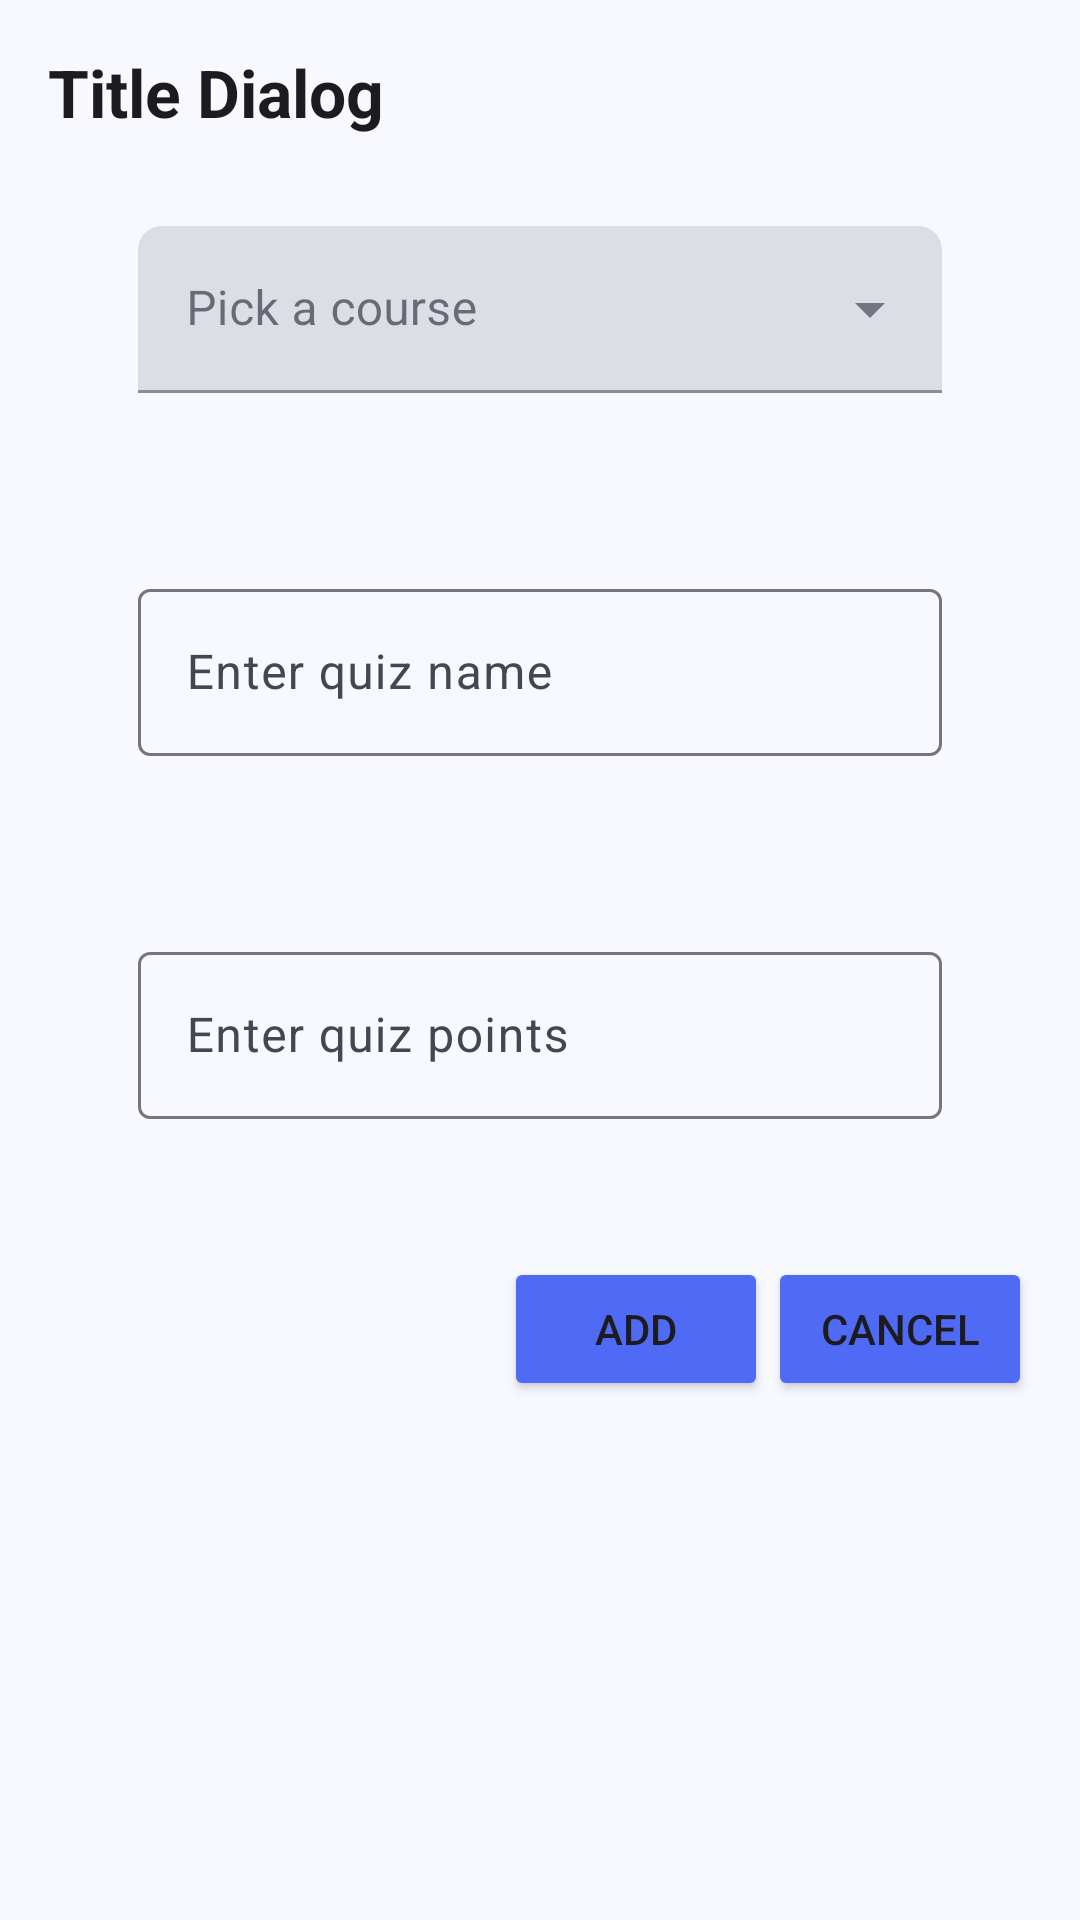

Android layout source for this screen:
<!-- AndroidManifest.xml: application theme Theme.QuizAppDiploma -->
<!-- res/layout/custom_dialog_add_quiz.xml -->
<?xml version="1.0" encoding="utf-8"?>
<LinearLayout xmlns:android="http://schemas.android.com/apk/res/android"
    xmlns:app="http://schemas.android.com/apk/res-auto"
    xmlns:tools="http://schemas.android.com/tools"
    android:layout_width="match_parent"
    android:layout_height="wrap_content"
    android:orientation="vertical"
    android:padding="16dp">

    <TextView
        android:id="@+id/dialogTitle"
        android:layout_width="match_parent"
        android:layout_height="wrap_content"
        android:text="@string/title_dialog"
        android:textAppearance="@style/TextAppearance.AppCompat.Large"
        android:textStyle="bold" />

    <com.google.android.material.textfield.TextInputLayout
        android:id="@+id/courseMenu"
        style="@style/Widget.MaterialComponents.TextInputLayout.FilledBox.ExposedDropdownMenu"
        android:layout_width="match_parent"
        android:layout_height="wrap_content"
        android:hint="@string/pick_a_course"
        android:padding="30dp"
        app:layout_constraintBottom_toBottomOf="parent"
        app:layout_constraintStart_toStartOf="parent"
        app:layout_constraintTop_toTopOf="parent"
        app:layout_constraintVertical_bias="0.51"
        app:startIconDrawable="@drawable/baseline_book_24">

        <AutoCompleteTextView
            android:id="@+id/autoTextView3"
            android:layout_width="match_parent"
            android:layout_height="wrap_content"
            android:inputType="none"
            />

    </com.google.android.material.textfield.TextInputLayout>

    <com.google.android.material.textfield.TextInputLayout
        android:id="@+id/quizDialogField"
        android:layout_width="match_parent"
        android:layout_height="wrap_content"
        android:hint="@string/enter_quiz_name"
        android:padding="30dp"
        app:layout_constraintBottom_toBottomOf="parent"
        app:layout_constraintEnd_toEndOf="parent"
        app:layout_constraintStart_toStartOf="parent"
        app:layout_constraintTop_toTopOf="parent"
        app:layout_constraintVertical_bias="0.25">

        <com.google.android.material.textfield.TextInputEditText
            android:layout_width="match_parent"
            android:layout_height="wrap_content"
            android:inputType="text"/>

    </com.google.android.material.textfield.TextInputLayout>

    <com.google.android.material.textfield.TextInputLayout
        android:id="@+id/quizPointsDialogField"
        android:layout_width="match_parent"
        android:layout_height="wrap_content"
        android:hint="@string/enter_quiz_points"
        android:padding="30dp"
        app:layout_constraintBottom_toBottomOf="parent"
        app:layout_constraintEnd_toEndOf="parent"
        app:layout_constraintStart_toStartOf="parent"
        app:layout_constraintTop_toTopOf="parent"
        app:layout_constraintVertical_bias="0.25">

        <com.google.android.material.textfield.TextInputEditText
            android:layout_width="match_parent"
            android:layout_height="wrap_content"
            android:inputType="number"/>

    </com.google.android.material.textfield.TextInputLayout>

    <LinearLayout
        android:layout_width="match_parent"
        android:layout_height="wrap_content"
        android:orientation="horizontal"
        android:gravity="end"
        android:layout_marginTop="16dp">

        <Button
            android:id="@+id/dialogPositiveButton"
            android:layout_width="wrap_content"
            android:layout_height="wrap_content"
            android:text="Add"
            app:cornerRadius="8dp"
            android:backgroundTint="@color/purple_700" />

        <Button
            android:id="@+id/dialogNegativeButton"
            android:layout_width="wrap_content"
            android:layout_height="wrap_content"
            android:text="@string/cancel"
            app:cornerRadius="8dp"
            android:backgroundTint="@color/purple_700" />

    </LinearLayout>

</LinearLayout>
<!-- resources referenced by this layout -->
<resources>
  <color name="purple_700">#4F6AF5</color>
  <string name="cancel">Cancel</string>
  <string name="enter_quiz_name">Enter quiz name</string>
  <string name="enter_quiz_points">Enter quiz points</string>
  <string name="pick_a_course">Pick a course</string>
  <string name="title_dialog">Title Dialog</string>
  <color name="md_primary">#4F6AF5</color>
  <color name="md_on_primary">#FFFFFF</color>
  <color name="md_primary_container">#DEE3FF</color>
  <color name="md_on_primary_container">#00168A</color>
  <color name="md_secondary">#7B5EA7</color>
  <color name="md_on_secondary">#FFFFFF</color>
  <color name="md_secondary_container">#EEDCFF</color>
  <color name="md_on_secondary_container">#310066</color>
  <color name="md_tertiary">#006875</color>
  <color name="md_on_tertiary">#FFFFFF</color>
  <color name="md_tertiary_container">#97F0FF</color>
  <color name="md_on_tertiary_container">#001F24</color>
  <color name="md_error">#BA1A1A</color>
  <color name="md_on_error">#FFFFFF</color>
  <color name="md_error_container">#FFDAD6</color>
  <color name="md_on_error_container">#410002</color>
  <color name="md_background">#F8F9FF</color>
  <color name="md_surface">#F8F9FF</color>
  <color name="md_on_surface">#1A1C2A</color>
  <color name="md_surface_variant">#E3E2F4</color>
  <color name="md_on_surface_variant">#46464F</color>
  <color name="md_outline">#777680</color>
  <color name="md_outline_variant">#C7C5D0</color>
  <style name="ShapeSmall" parent="ShapeAppearance.Material3.SmallComponent">
          <item name="cornerSize">8dp</item>
      </style>
  <style name="ShapeMedium" parent="ShapeAppearance.Material3.MediumComponent">
          <item name="cornerSize">12dp</item>
      </style>
  <style name="ShapeLarge" parent="ShapeAppearance.Material3.LargeComponent">
          <item name="cornerSize">16dp</item>
      </style>
</resources>
